Dataset: frames (GitHub, mehulperimal14/Sentrix). Classes: normal, fire, weapon, assault, robbery.

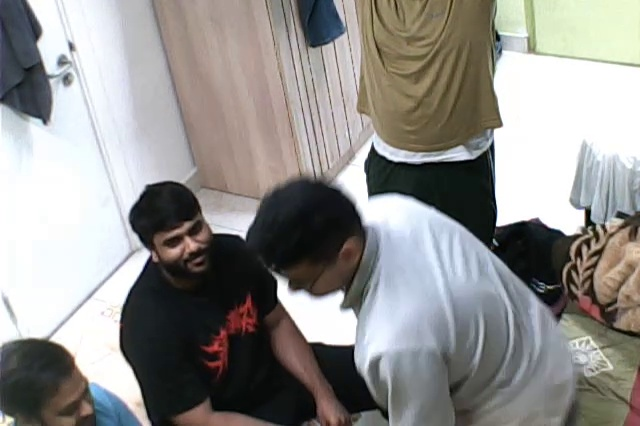
Label: normal

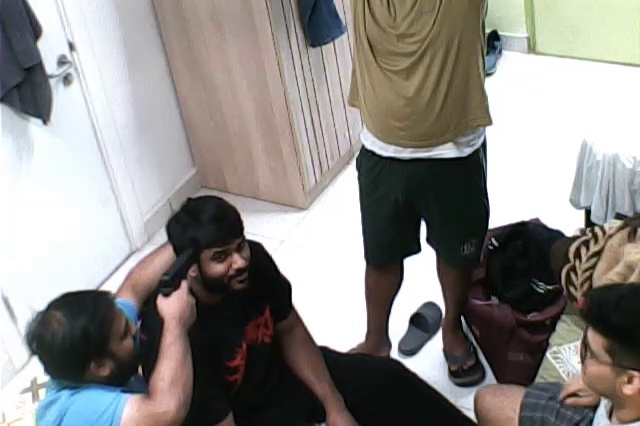
Label: weapon

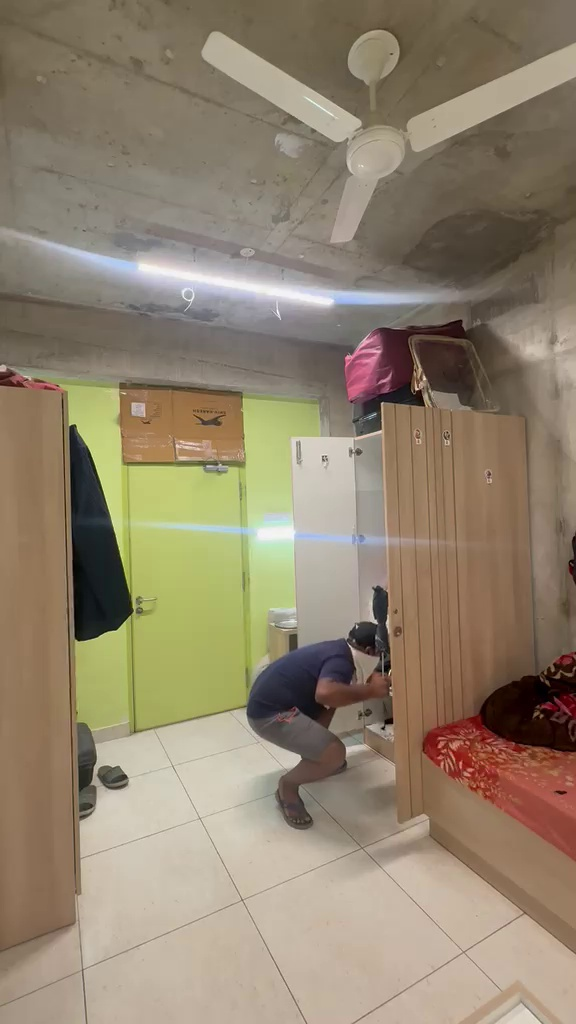
Label: robbery

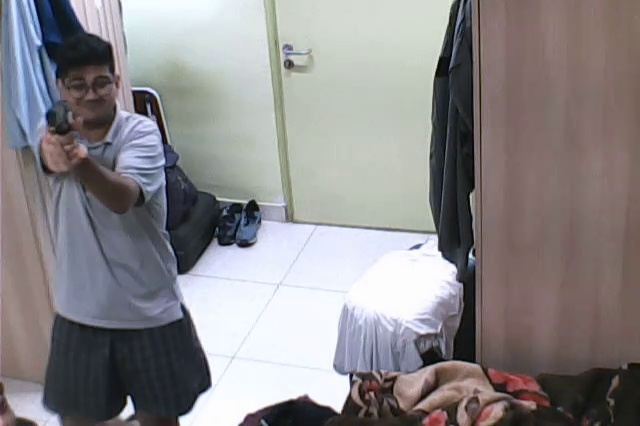
Label: weapon

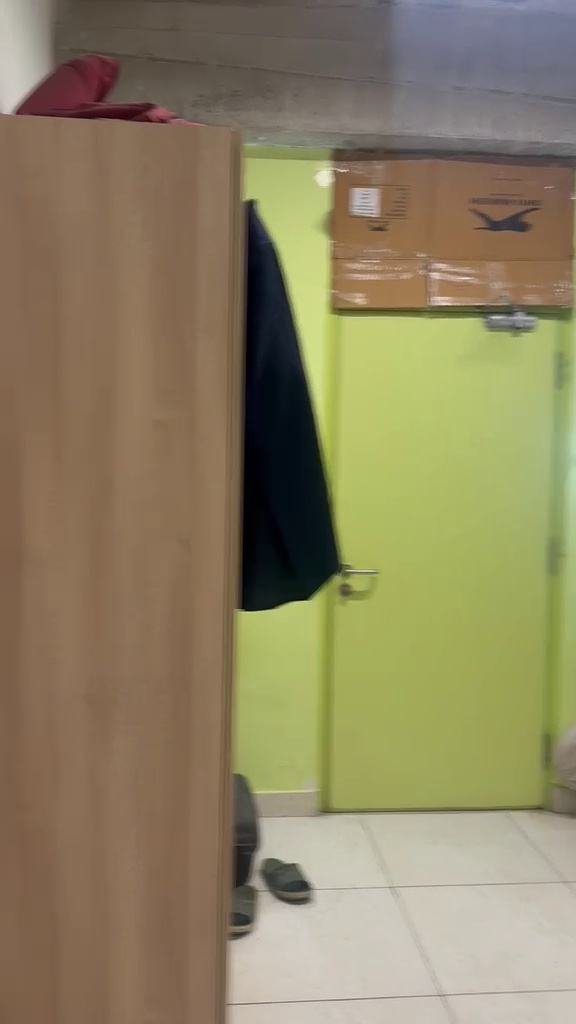
Label: normal

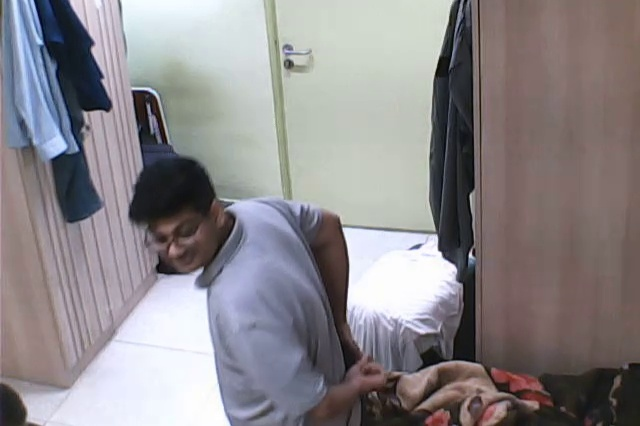
Label: normal
